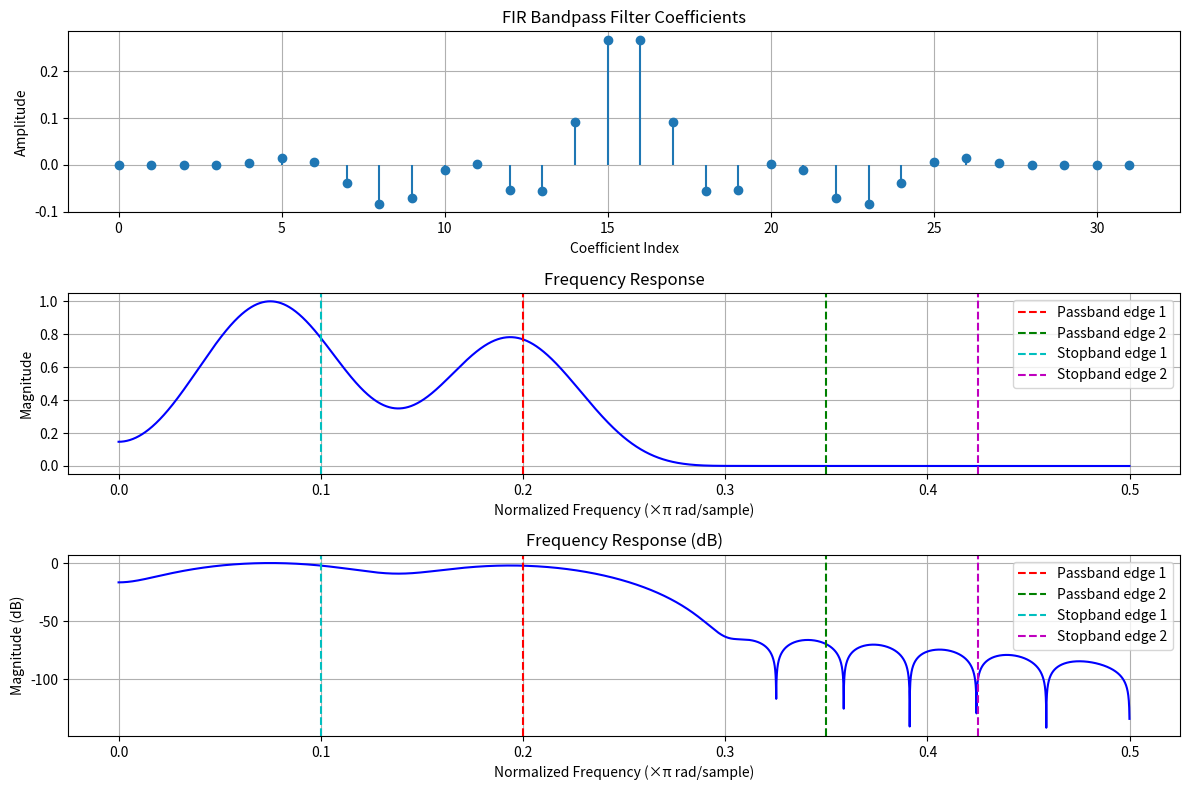

This figure's Python source:
import numpy as np
import matplotlib.pyplot as plt
from scipy.signal import firwin, freqz

# Given specifications
M = 32  # Filter length
fp1 = 0.2  # Passband edge frequency 1 (normalized)
fp2 = 0.35  # Passband edge frequency 2 (normalized)
fs1 = 0.1  # Stopband edge frequency 1 (normalized)
fs2 = 0.425  # Stopband edge frequency 2 (normalized)

# Design the FIR bandpass filter using firwin
# firwin2 allows for the design of arbitrary FIR filters
# Use a Blackman window
h = firwin(M, [fs1, fp1, fp2, fs2], pass_zero=False, window='blackman')

# Frequency response of the filter
w, h_response = freqz(h, worN=8000)

# Plot the FIR filter coefficients
plt.figure(figsize=(12, 8))

plt.subplot(3, 1, 1)
plt.stem(h, basefmt=" ")
plt.title('FIR Bandpass Filter Coefficients')
plt.xlabel('Coefficient Index')
plt.ylabel('Amplitude')
plt.grid()

# Plot the magnitude response of the filter
plt.subplot(3, 1, 2)
plt.plot(0.5 * w / np.pi, np.abs(h_response), 'b')
plt.title('Frequency Response')
plt.xlabel('Normalized Frequency (×π rad/sample)')
plt.ylabel('Magnitude')
plt.grid()
plt.axvline(fp1, color='r', linestyle='--', label='Passband edge 1')
plt.axvline(fp2, color='g', linestyle='--', label='Passband edge 2')
plt.axvline(fs1, color='c', linestyle='--', label='Stopband edge 1')
plt.axvline(fs2, color='m', linestyle='--', label='Stopband edge 2')
plt.legend()

# Plot the magnitude response in dB
plt.subplot(3, 1, 3)
plt.plot(0.5 * w / np.pi, 20 * np.log10(np.abs(h_response)), 'b')
plt.title('Frequency Response (dB)')
plt.xlabel('Normalized Frequency (×π rad/sample)')
plt.ylabel('Magnitude (dB)')
plt.grid()
plt.axvline(fp1, color='r', linestyle='--', label='Passband edge 1')
plt.axvline(fp2, color='g', linestyle='--', label='Passband edge 2')
plt.axvline(fs1, color='c', linestyle='--', label='Stopband edge 1')
plt.axvline(fs2, color='m', linestyle='--', label='Stopband edge 2')
plt.legend()

plt.tight_layout()
plt.show()

# Print the filter coefficients
print("Filter Coefficients:")
print(h)
